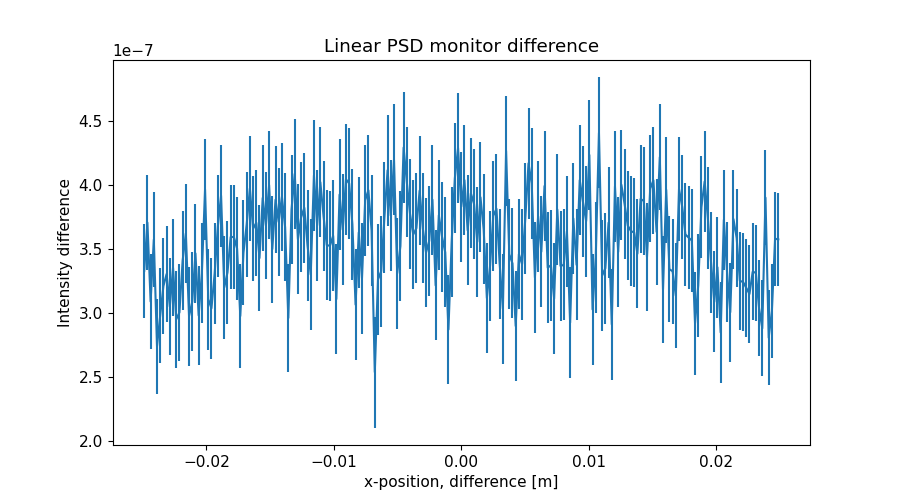

Data behind this chart, as committed beside it:
x_axis, Intensity, Error
-2.487437186000000106e-02, 3.326670755000000061e-07, 3.668336565999999810e-08
-2.462311558000000039e-02, 3.705663680000000224e-07, 3.689368421999999763e-08
-2.437185929999999973e-02, 3.087820153000000050e-07, 3.706093400000000225e-08
-2.412060301999999906e-02, 3.572952377999999972e-07, 3.716973685999999915e-08
-2.386934673000000104e-02, 2.737722597999999981e-07, 3.726496242999999895e-08
-2.361809045000000037e-02, 2.979775231000000083e-07, 3.734620870000000105e-08
-2.336683416999999971e-02, 3.208680318000000051e-07, 3.753764865000000301e-08
-2.311557788999999905e-02, 3.303620376000000025e-07, 3.768820027999999938e-08
-2.286432160999999838e-02, 3.047675144999999790e-07, 3.783823045000000256e-08
-2.261306533000000119e-02, 3.352667391000000082e-07, 3.802613867000000086e-08
-2.236180905000000052e-02, 2.948730111999999997e-07, 3.813879946000000283e-08
-2.211055275999999903e-02, 3.002673751000000034e-07, 3.825532067000000091e-08
-2.185929647999999836e-02, 3.408724323000000005e-07, 3.846491297999999972e-08
-2.160804020000000117e-02, 3.620653185999999923e-07, 3.861269435999999892e-08
-2.135678392000000050e-02, 2.973701497000000248e-07, 3.866816527999999766e-08
-2.110552763999999984e-02, 3.086791935000000211e-07, 3.880183467000000302e-08
-2.085427135999999917e-02, 3.464663252000000047e-07, 3.892689468000000325e-08
-2.060301507999999851e-02, 2.978815290000000055e-07, 3.904157116000000273e-08
-2.035175879000000049e-02, 3.308706831000000084e-07, 3.918220887000000064e-08
-2.010050250999999982e-02, 3.964708009999999965e-07, 3.933555927999999946e-08
-1.984924622999999916e-02, 3.106682161999999924e-07, 3.950425713000000296e-08
-1.959798994999999849e-02, 3.034227473999999922e-07, 3.961065213999999909e-08
-1.934673367000000130e-02, 3.308237078999999763e-07, 3.970711528000000181e-08
-1.909547739000000063e-02, 3.676685575000000177e-07, 3.984632227999999711e-08
-1.884422110999999997e-02, 3.916638010999999936e-07, 3.998487459000000192e-08
-1.859296481999999848e-02, 3.198750635000000159e-07, 4.007781558999999923e-08
-1.834170854000000128e-02, 3.314727623000000149e-07, 4.019368225000000124e-08
-1.809045226000000062e-02, 3.592687109999999964e-07, 4.032372218000000206e-08
-1.783919597999999995e-02, 3.592667241999999785e-07, 4.043615749000000296e-08
-1.758793969999999929e-02, 3.501717350000000120e-07, 4.059000175999999940e-08
-1.733668341999999862e-02, 2.973776443000000217e-07, 4.074578212000000106e-08
-1.708542714000000143e-02, 3.470329014000000262e-07, 4.091296519999999931e-08
-1.683417084999999994e-02, 3.692136805000000188e-07, 4.103944493999999832e-08
-1.658291456999999927e-02, 3.973253761000000017e-07, 4.112246101999999697e-08
-1.633165828999999861e-02, 3.658135302000000017e-07, 4.131423660999999939e-08
-1.608040201000000141e-02, 3.704664282000000109e-07, 4.147124833999999868e-08
-1.582914573000000075e-02, 3.428112180000000083e-07, 4.156172696000000150e-08
-1.557788945000000008e-02, 3.898381620999999737e-07, 4.168344661999999986e-08
-1.532663316999999942e-02, 3.682512965000000232e-07, 4.180787570000000129e-08
-1.507537687999999966e-02, 3.999665037000000129e-07, 4.191016061000000247e-08
-1.482412060000000073e-02, 3.498006420000000216e-07, 4.194083063999999977e-08
-1.457286432000000007e-02, 3.884384582000000109e-07, 4.204210717999999830e-08
-1.432160803999999940e-02, 3.710776016999999831e-07, 4.219345552000000031e-08
-1.407035176000000047e-02, 3.908734787000000141e-07, 4.233376297999999800e-08
-1.381909547999999981e-02, 3.669745209999999984e-07, 4.248190705000000048e-08
-1.356783919999999914e-02, 2.958801954999999943e-07, 4.258529557000000091e-08
-1.331658290999999938e-02, 3.808732605999999857e-07, 4.269575217000000318e-08
-1.306532663000000045e-02, 4.086778218999999963e-07, 4.284304817999999771e-08
-1.281407034999999979e-02, 3.574781872999999951e-07, 4.297018191000000187e-08
-1.256281407000000086e-02, 3.746736761000000213e-07, 4.305922058999999799e-08
-1.231155779000000020e-02, 3.821700663000000263e-07, 4.318021720000000326e-08
-1.206030150999999953e-02, 3.525719652999999795e-07, 4.329042529999999746e-08
-1.180904523000000060e-02, 3.298790111999999891e-07, 4.335939159999999713e-08
-1.155778894000000084e-02, 4.074682868999999934e-07, 4.334062532000000178e-08
-1.130653266000000018e-02, 3.683675264000000146e-07, 4.327098712000000134e-08
-1.105527637999999951e-02, 4.021696444999999883e-07, 4.318647963000000223e-08
-1.080402010000000058e-02, 3.755261821999999857e-07, 4.319230894999999896e-08
-1.055276381999999992e-02, 3.529275834999999935e-07, 4.323033402999999909e-08
-1.030150753999999926e-02, 3.523863256999999960e-07, 4.323628783999999928e-08
-1.005025126000000033e-02, 3.602589126000000186e-07, 4.326709958000000188e-08
... 139 more rows
